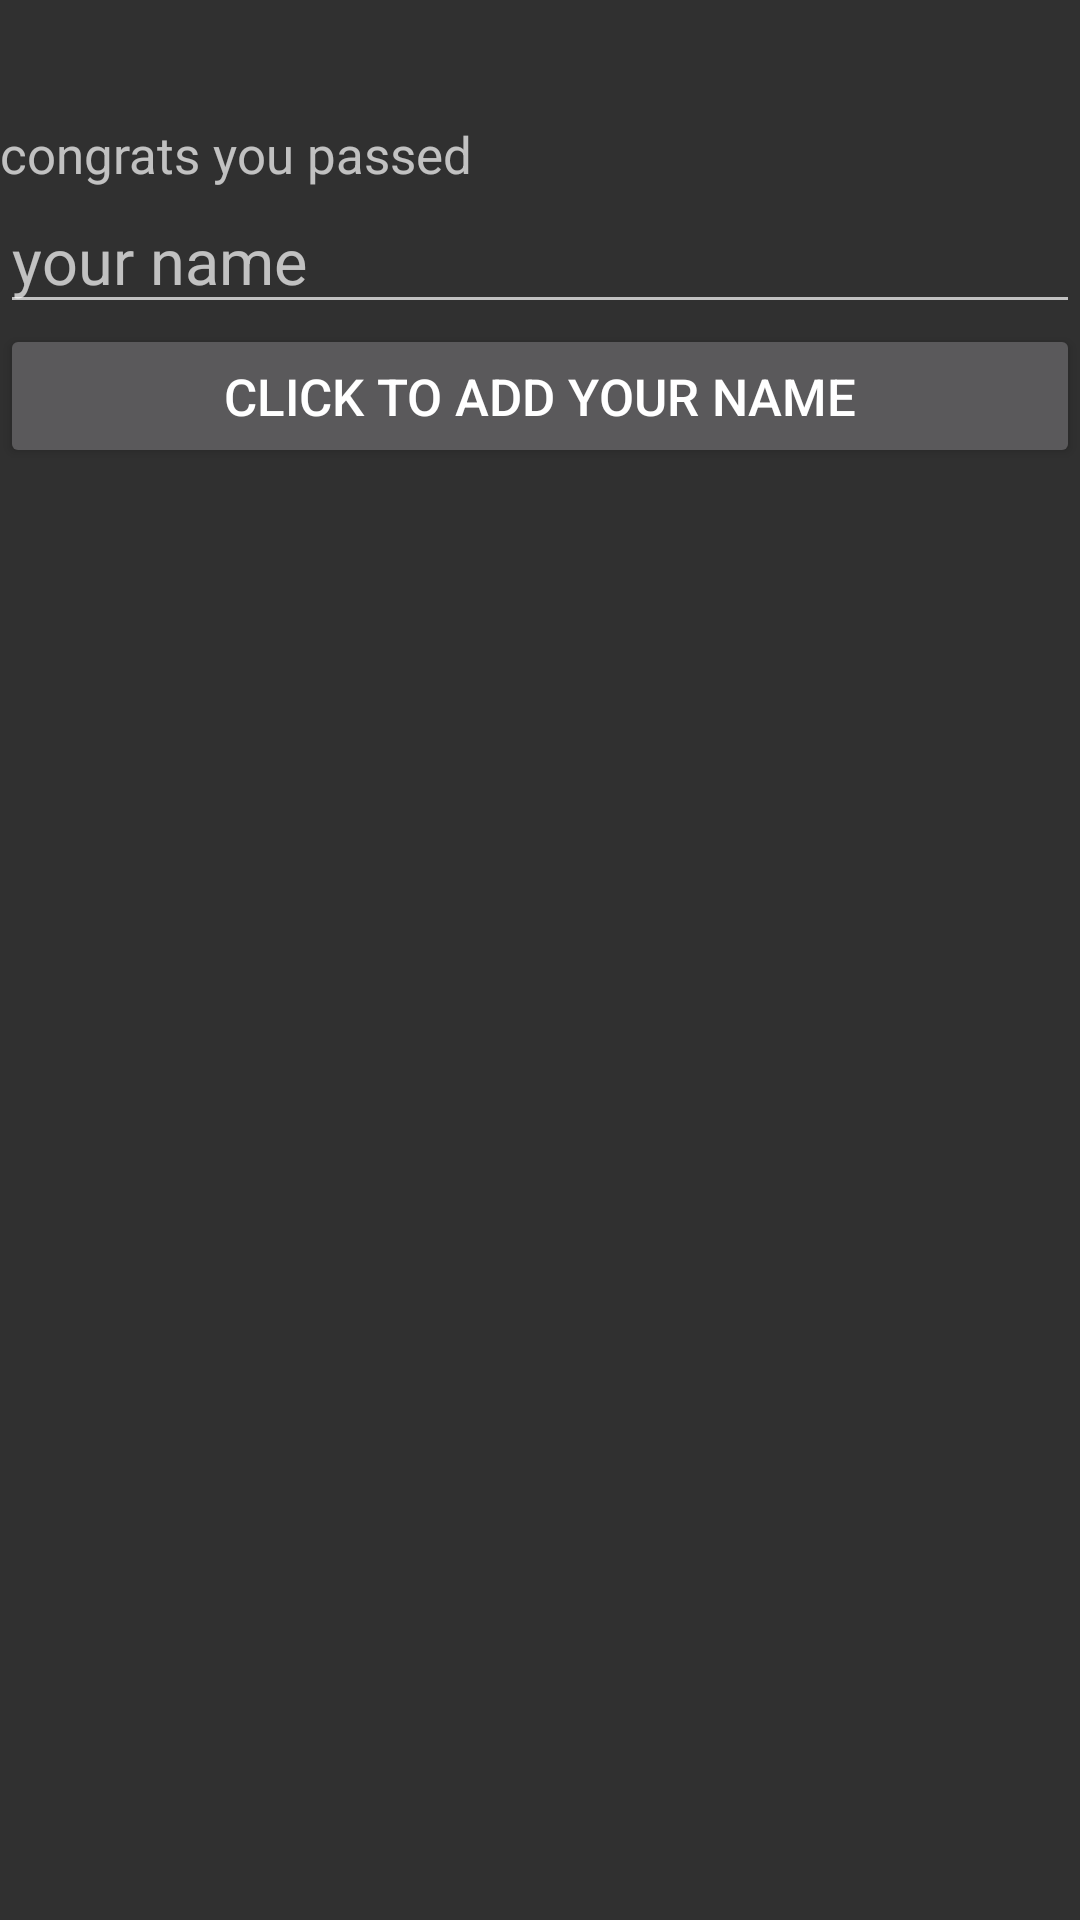

Reconstruct the res/layout file that produces this screen, plus the resources it refers to.
<!-- AndroidManifest.xml: application theme Theme.AppCompat.NoActionBar -->
<!-- res/layout/inputname.xml -->
<?xml version="1.0" encoding="utf-8"?>
<LinearLayout xmlns:android="http://schemas.android.com/apk/res/android"
    android:layout_width="match_parent"
    android:layout_height="match_parent"
    android:orientation="vertical">

    <TextView
        android:id="@+id/tv_agentName"
        android:layout_width="match_parent"
        android:layout_height="wrap_content"
        android:layout_marginTop="40dp"
        android:text="congrats you passed"
        android:textSize="17dp">

    </TextView>

    <EditText
        android:id="@+id/et_agentName"
        android:layout_width="match_parent"
        android:layout_height="wrap_content"
        android:textSize="21dp"
        android:hint="your name">

    </EditText>

    <Button
        android:id="@+id/btn_leaderBoard"
        android:layout_width="match_parent"
        android:layout_height="wrap_content"
        android:text="Click to add your name"
        android:textSize="17dp">

    </Button>

</LinearLayout>
<!-- resources referenced by this layout -->
<resources>

</resources>
